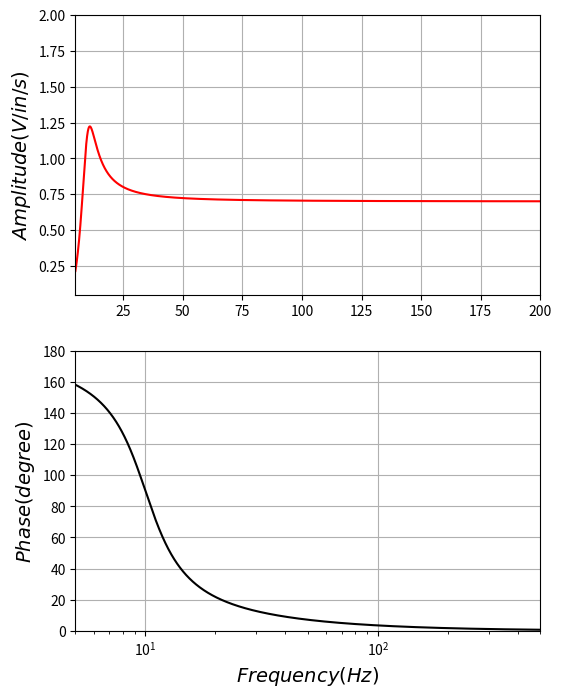

Reproduce this figure in Python.
# -*- coding: utf-8 -*-
"""
Created on Thu Mar 23 22:08:57 2017
Author: Shih-Chao Wei
------------------------------------------------------------------------------
Poles-Zeros Calculation for Passive Velocity Transducer (Geophone) Responses
Ref: https://ds.iris.edu/NRL/sensors/sercel/passive_responses.html
------------------------------------------------------------------------------
Definition of Parameters: 
    fo = natural frequency (Hz)
    fn = normalization frequency (Hz)     
    m = mass (Kg)
    Go = instrinsic sensitivity = sqrt(4*pi*fo*m*Rt*bc)
    Ge = effective sensitivity = Go*(Rload/Rt)

    Rc = feedback coil resistance
    Rs = shunt resistor (if there is no Rs, enter -9999)
    Zamp = input impedance of the preamp or datalogger     
    Rload = parallel sum of Rs and Zamp = (Rs*Zamp) / (Rs+Zamp)
                                        = Zamp, if there is no Rs
    Rt = total resistance = Rc + Rload
    bo = open circuit damping due to the mechanical properties of the sensor
    bc = current damping due to the electrical properties of the sensor
    bt = total damping = bo + bc 
    
    Res = Resolution of datalogger (bits)
    MSR = Max. Sampling Rate of datalogger (Sampling/sec.)
    
    A0 = normalization factor = gain
    k1 = Sensor sensitivity: Output ground motion to voltage (Volt/M/S) (or Volt/M/S/S)
    k2 = Datalogger conversion factor: Convert input voltage into digital count (Count/Volt)
"""
import numpy as np
import matplotlib.pyplot as plt

## GS-32CT data (395 Ohm)
#fo = 10 # (Hz)
#fn = 200 # (Hz)
#m = 0.0112 # (kg) = 11.2 (g) = 0.395 (oz)
#Go = 27.5 # (V/m/s) = 0.275 (V/cm/s) = 0.698 (V/in/s)
#Rc = 395 # (Ohm)
#Rs = -9999
#bo = 0.316 # = 31.6 (%)

## GS-32CT data (395 Ohm) In
#fo = 10 # (Hz)
#fn = 200 # (Hz)
#m = 0.395 # (oz)
#Go = 0.698 # (V/in/s)
#Rc = 395 # (Ohm)
#Rs = -9999
#bo = 0.316 # = 31.6 (%)

## GS-20DX data (395 Ohm)
#fo = 10 # (Hz)
#fn = 200 # (Hz)
#m = 0.011 # (kg) = 11.0 (g) 
#Go = 28 # (V/m/s) = 0.28 (V/cm/s) = 0.70 (V/in/s)
#Rc = 395 # (Ohm)
#Rs = -9999
#bo = 0.3 # = 30 (%)

# GS-20DX data (395 Ohm) In
fo = 10 # (Hz)
fn = 200 # (Hz)
m = 0.388 # (oz) 
Go = 0.7 # 0.70 (V/in/s)
Rc = 395 # (Ohm)
Rs = -9999
bo = 0.3 # = 30 (%)

## USB-4716
#Res = 16 # (bits)
#MSR = 200*1000 # (S/s) = 200 (kS/s) max.
#Zamp = 100*10**6 + 1/(1j*MSR*100*10**(-12)) # 100 MΩ/100 pF

# PCI-1713U
Res = 12 # (bits)
MSR = 100*1000 # (S/s) = 100 (kS/s) max.
Zamp = 10**9 # 1 GΩ

if Rs == -9999:
    Rload = Zamp
else:
    Rload = (Rs*Zamp) / (Rs+Zamp) # parallel sum of Rs and Zamp
Rt = Rc + Rload # total resistance
bc = (Go**2)/(4*np.pi*fo*m*Rt) 
bt = bo + bc # total damping

p1 = (-2*np.pi*fo*bt) + 1j*(2*np.pi*fo*np.sqrt(1-bt**2))
p2 = (-2*np.pi*fo*bt) - 1j*(2*np.pi*fo*np.sqrt(1-bt**2))
z1 = 0.0 + 0j
z2 = 0.0 - 0j

fl_p, fu_p, nof = (-3, 3, 10000) # range: 10^-3~10^3, sampling: 1000
df_p = (fu_p-fl_p) / nof # interval
fre = np.linspace(0, nof, nof+1)
for i in range(0, nof+1, 1):
    fre[i] = 10**(fl_p + df_p * i)
wn = 2*np.pi*fn
Ao = 1
k1 = Go
k2 = 1
const = Ao*k1
w = 2*np.pi*fre
Amp = np.abs( const * (1j*w-z1)*(1j*w-z2)/(1j*w-p1)/(1j*w-p2) )
Pha = np.angle( const * (1j*w-z1)*(1j*w-z2)/(1j*w-p1)/(1j*w-p2), deg=True)
k3 = 1/np.abs( (1j*wn-z1)*(1j*wn-z2)/(1j*wn-p1)/(1j*wn-p2) )
k4 = (2**(Res)-1)/5 # full scale = +/- 2.5V for 16 bit datalogger


Fig, ax = plt.subplots(2, 1, figsize=(6,8))
ax[0].plot(fre, Amp, 'r-')
ax[0].grid(True)
ax[0].set_ylim(0.05, 2.0)
#ax[0].set_ylim(5, 100)
ax[0].set_xlim(5, 200)
#ax[0].set_ylabel("$Amplitude (V/m/s)$", fontsize=14)
ax[0].set_ylabel("$Amplitude (V/in/s)$", fontsize=14)
ax[1].semilogx(fre, Pha, 'k-')
ax[1].grid(True)
ax[1].set_ylim(0, 180)
ax[1].set_xlim(5, 500)
ax[1].set_ylabel("$Phase (degree)$", fontsize=14)
ax[1].set_xlabel("$Frequency (Hz)$", fontsize=14)
plt.show()
#plt.savefig('Instrument Response Figure_GS-32CT_In.pdf')
#plt.savefig('Instrument Response Figure_GS-20DX_In.pdf')